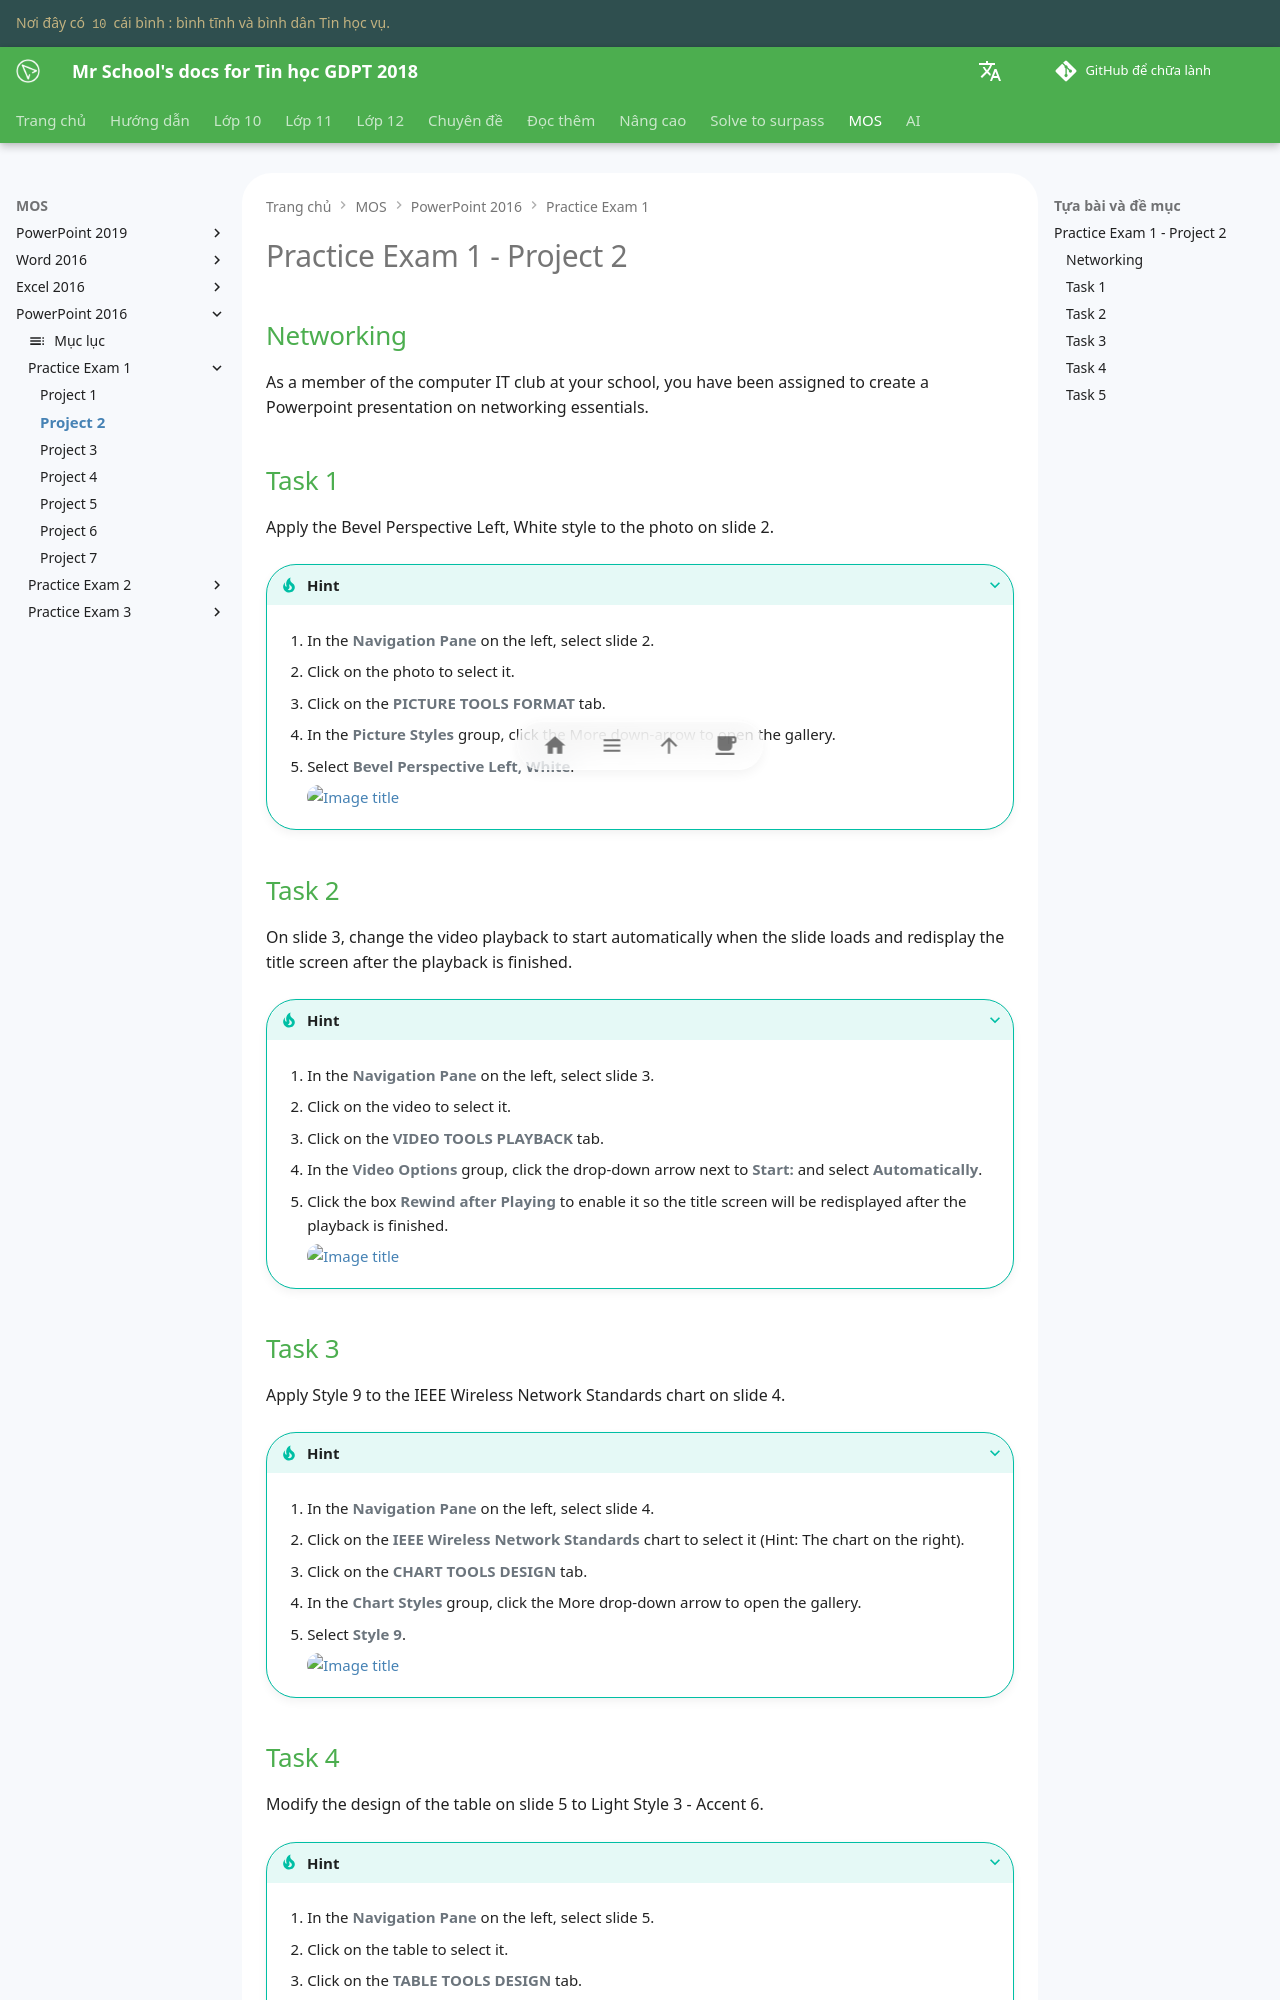

repository: vtchitruong/vtchitruong.github.io · page: mos/powerpoint-2016/exam-1/project-2/index.html · generator: mkdocs

# Practice Exam 1 - Project 2

## Networking
As a member of the computer IT club at your school, you have been assigned to create a Powerpoint presentation on networking essentials.

## Task 1
 
Apply the Bevel Perspective Left, White style to the photo on slide 2.

???+ Tip "Hint"

    1. In the **Navigation Pane** on the left, select slide 2.

    2. Click on the photo to select it.

    3. Click on the **PICTURE TOOLS FORMAT** tab.

    4. In the **Picture Styles** group, click the More down-arrow to open the gallery.

    5. Select **Bevel Perspective Left, White**.

        ![Image title](https://lh3.googleusercontent.com/pw/AIL4fc9uHxg2iWVplxpiYJSm_Y8NkYBY_L99OuGZmDLehi_vtmbdghKO0r6Z0TAMhnfI7caJeS7CEinO68aM1tAR9suTf1cCw-YsEB4xmQHljr3bwjm7FfzT=w720){ loading=lazy }

## Task 2

On slide 3, change the video playback to start automatically when the slide loads and redisplay the title screen after the playback is finished.

???+ Tip "Hint"

    1. In the **Navigation Pane** on the left, select slide 3.

    2. Click on the video to select it.

    3. Click on the **VIDEO TOOLS PLAYBACK** tab.

    4. In the **Video Options** group, click the drop-down arrow next to **Start:** and select **Automatically**.

    5. Click the box **Rewind after Playing** to enable it so the title screen will be redisplayed after the playback is finished.

        ![Image title](https://lh3.googleusercontent.com/pw/AIL4fc874KRLOF-7h1rKzC2Ra9BpSC5Zw8Dx30SGFImTOM9iLcLi8e_Xvhz34mqyup5fRslSq_11ZOE0p3ZBwWiE8ubt5HLuxx_lvTJf_5OrDFbws0Izw_Ov=w720){ loading=lazy }

## Task 3

Apply Style 9 to the IEEE Wireless Network Standards chart on slide 4.

???+ Tip "Hint"

    1. In the **Navigation Pane** on the left, select slide 4.

    2. Click on the **IEEE Wireless Network Standards** chart to select it (Hint: The chart on the right).

    3. Click on the **CHART TOOLS DESIGN** tab.

    4. In the **Chart Styles** group, click the More drop-down arrow to open the gallery.

    5. Select **Style 9**.

        ![Image title](https://lh3.googleusercontent.com/pw/AIL4fc9QMvtVT-dOnFA-Dn3OGV1XWjbBqoxDcCo5wFJ5kCtKAgMDpQ8cw8zu-xrHiLW6CFSfYnSL8aOoyvJihM1611SH693penVz-pSy122SvI7U1Pfx2z2G=w720){ loading=lazy }
